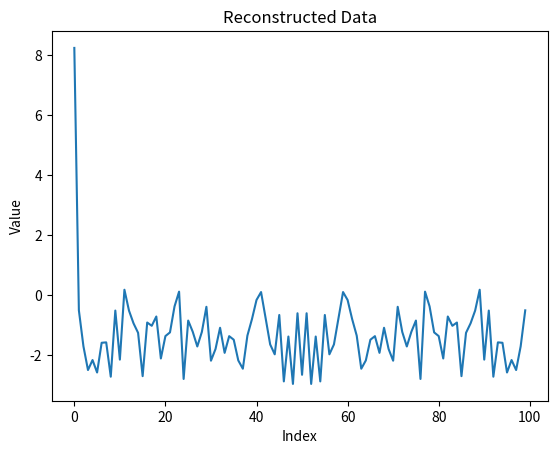

Python code for this plot:
import numpy as np
import matplotlib.pyplot as plt

def qft(data):
    # Quantum Fourier Transform (QFT)
    n = len(data)
    result = np.zeros(n, dtype=complex)
    for k in range(n):
        for j in range(n):
            result[k] += data[j] * np.exp(2j * np.pi * k * j / n)
    return result / np.sqrt(n)

def samsons_law(data, k, harmonic_constant):
    # Samson's Law for mixing and stabilization
    mixed_data = np.zeros(len(data), dtype=complex)
    for i in range(len(data)):
        mixed_data[i] = data[i] + k * (data[i] - harmonic_constant)
    return mixed_data

def recursive_refinement(data, iterations, k, harmonic_constant):
    # Recursive refinement of harmonic amplitudes
    refined_data = data
    for _ in range(iterations):
        refined_data = samsons_law(refined_data, k, harmonic_constant)
    return refined_data

def leakage_reduction(data, beta):
    # Leakage reduction formula
    reduced_data = data / (1 + beta * np.abs(data))
    return reduced_data

def energy_reallocation(data, alpha):
    # Energy reallocation formula
    reallocated_data = data + alpha * np.conj(data)
    return reallocated_data

# Parameters
H = 0.4  # Harmonic constant
F = 0.7  # Folding factor
T = 2.5  # Recursive depth
K = 0.15  # Stabilization constant
Beta = 0.075  # Leakage reduction constant
Alpha = 0.0125  # Energy reallocation constant
Iterations = 10  # Number of recursive refinements

# Generate random data
data = np.random.rand(100)  # Electromagnetic field data

# Apply Quantum Fourier Transform (QFT)
qft_data = qft(data)

# Apply Samson's Law for mixing and stabilization
mixed_data = samsons_law(qft_data, K, H)

# Apply recursive refinement
refined_data = recursive_refinement(mixed_data, Iterations, K, H)

# Apply leakage reduction
reduced_data = leakage_reduction(refined_data, Beta)

# Apply energy reallocation
reallocated_data = energy_reallocation(reduced_data, Alpha)

# Reconstruct data
reconstructed_data = np.real(reallocated_data)

# Print reconstructed data
print("Reconstructed data:", reconstructed_data)

# Visualize reconstructed data
plt.plot(reconstructed_data)
plt.title("Reconstructed Data")
plt.xlabel("Index")
plt.ylabel("Value")
plt.show()

# Calculate statistical metrics
mean_value = np.mean(reconstructed_data)
std_dev = np.std(reconstructed_data)
variance = np.var(reconstructed_data)

print("Mean value:", mean_value)
print("Standard deviation:", std_dev)
print("Variance:", variance)